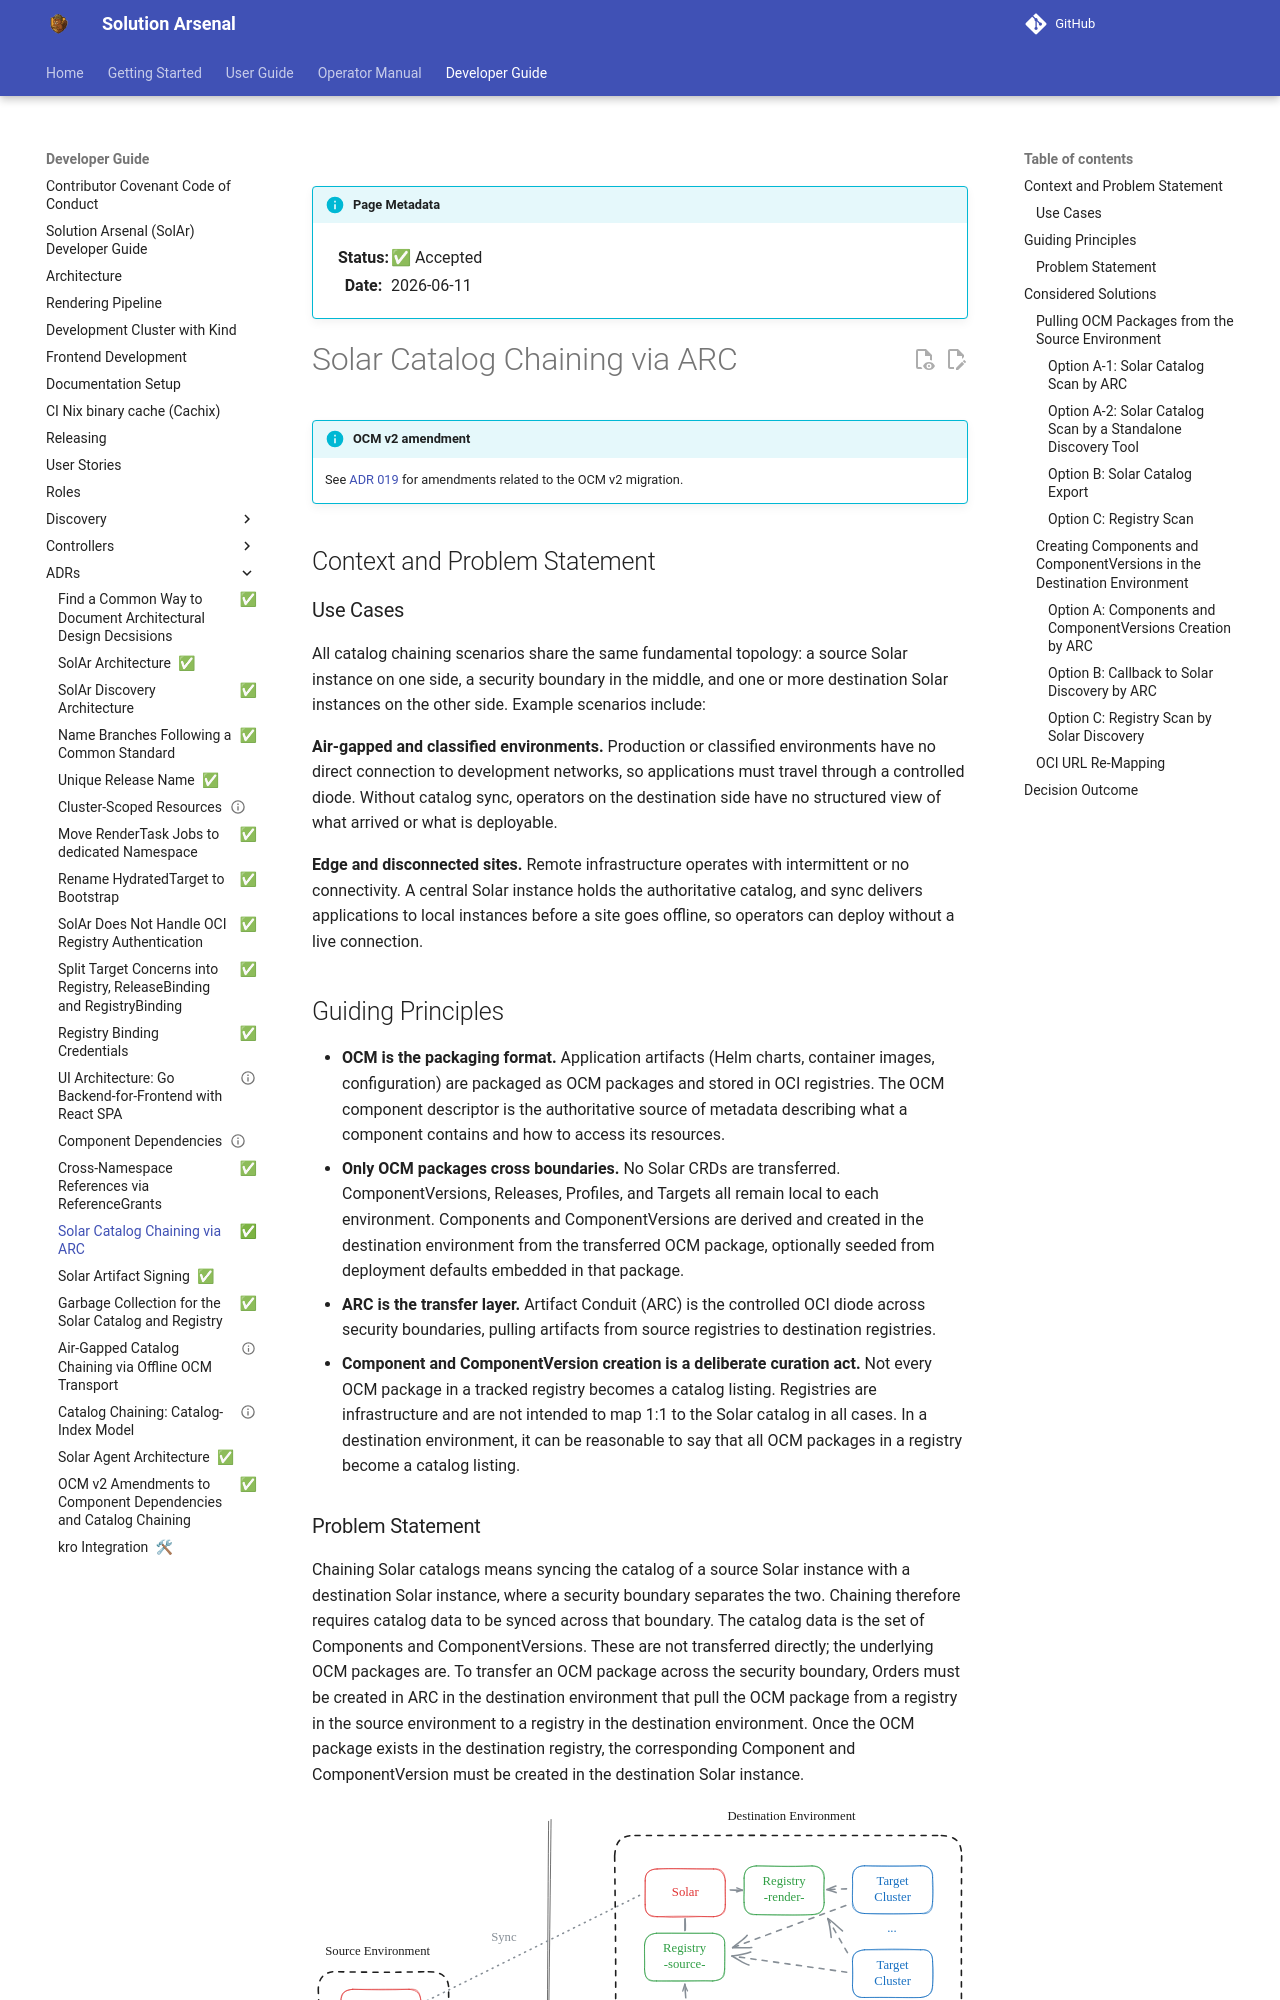

repository: opendefensecloud/solution-arsenal · page: v0.5.0/developer-guide/adrs/013-catalog-chaining/index.html · generator: mkdocs

---
status: accepted
date: 2026-06-11
---

# Solar Catalog Chaining via ARC

!!! info "OCM v2 amendment"
    See [ADR 019](019-ocm-v2-amendments.md) for amendments related to the OCM v2 migration.

## Context and Problem Statement

### Use Cases

All catalog chaining scenarios share the same fundamental topology: a source Solar instance on one side, a security boundary in the middle, and one or more destination Solar instances on the other side. Example scenarios include:

**Air-gapped and classified environments.** Production or classified environments have no direct connection to development networks, so applications must travel through a controlled diode. Without catalog sync, operators on the destination side have no structured view of what arrived or what is deployable.

**Edge and disconnected sites.** Remote infrastructure operates with intermittent or no connectivity. A central Solar instance holds the authoritative catalog, and sync delivers applications to local instances before a site goes offline, so operators can deploy without a live connection.

## Guiding Principles

- **OCM is the packaging format.** Application artifacts (Helm charts, container images, configuration) are packaged as OCM packages and stored in OCI registries. The OCM component descriptor is the authoritative source of metadata describing what a component contains and how to access its resources.
- **Only OCM packages cross boundaries.** No Solar CRDs are transferred. ComponentVersions, Releases, Profiles, and Targets all remain local to each environment. Components and ComponentVersions are derived and created in the destination environment from the transferred OCM package, optionally seeded from deployment defaults embedded in that package.
- **ARC is the transfer layer.** Artifact Conduit (ARC) is the controlled OCI diode across security boundaries, pulling artifacts from source registries to destination registries.
- **Component and ComponentVersion creation is a deliberate curation act.** Not every OCM package in a tracked registry becomes a catalog listing. Registries are infrastructure and are not intended to map 1:1 to the Solar catalog in all cases. In a destination environment, it can be reasonable to say that all OCM packages in a registry become a catalog listing.
